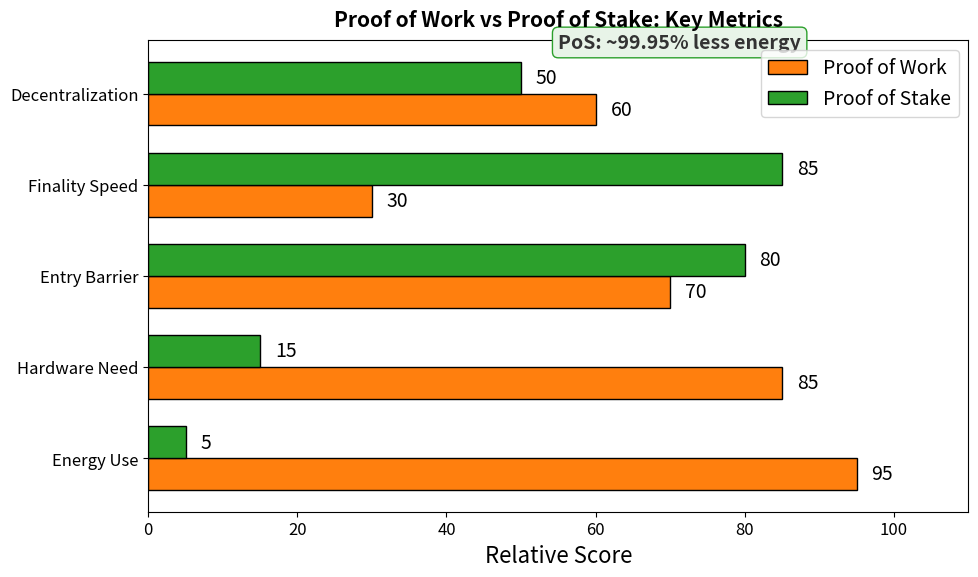

Recreate this plot in Python. (Note: this script raises an exception after producing the figure.)
"""
Proof of Work vs Proof of Stake Comparison
Side-by-side comparison of key properties
"""

import matplotlib.pyplot as plt
import matplotlib.patches as patches
from matplotlib.patches import FancyBboxPatch
import numpy as np
from pathlib import Path

CHART_METADATA = {
    'title': 'PoW vs PoS Comparison',
    'url': 'https://github.com/Digital-AI-Finance/Blockchain_Crypto/tree/main/Module_A_Blockchain_Foundations/L09_Proof_of_Stake/charts/01_pow_vs_pos'
}

plt.rcParams.update({
    'font.size': 14,
    'axes.labelsize': 14,
    'axes.titlesize': 16,
    'xtick.labelsize': 12,
    'ytick.labelsize': 12,
    'legend.fontsize': 12,
    'figure.figsize': (10, 6),
    'figure.dpi': 150
})

MLPURPLE = '#3333B2'
MLBLUE = '#0066CC'
MLORANGE = '#FF7F0E'
MLGREEN = '#2CA02C'
MLRED = '#D62728'
MLLAVENDER = '#ADADE0'

fig, ax = plt.subplots(figsize=(10, 6))

# Categories and values
categories = ['Energy Use', 'Hardware Need', 'Entry Barrier', 'Finality Speed', 'Decentralization']
pow_scores = [95, 85, 70, 30, 60]  # Higher = more (for PoW)
pos_scores = [5, 15, 80, 85, 50]   # Higher = more (for PoS)

y_positions = np.arange(len(categories))
bar_height = 0.35

# Create horizontal bars
bars_pow = ax.barh(y_positions - bar_height/2, pow_scores, bar_height,
                   label='Proof of Work', color=MLORANGE, edgecolor='black', linewidth=1)
bars_pos = ax.barh(y_positions + bar_height/2, pos_scores, bar_height,
                   label='Proof of Stake', color=MLGREEN, edgecolor='black', linewidth=1)

# Labels
ax.set_yticks(y_positions)
ax.set_yticklabels(categories)
ax.set_xlabel('Relative Score', fontsize=16)
ax.set_xlim(0, 110)

# Add value labels
for bar, score in zip(bars_pow, pow_scores):
    ax.text(bar.get_width() + 2, bar.get_y() + bar.get_height()/2,
            f'{score}', va='center', fontsize=14)

for bar, score in zip(bars_pos, pos_scores):
    ax.text(bar.get_width() + 2, bar.get_y() + bar.get_height()/2,
            f'{score}', va='center', fontsize=14)

# Key insight
props = dict(boxstyle='round,pad=0.3', facecolor='#E8F4E8', edgecolor=MLGREEN)
ax.text(55, 4.5, 'PoS: ~99.95% less energy', fontsize=14, fontweight='bold',
        bbox=props, color='#333')

ax.legend(loc='upper right', fontsize=14)

ax.set_title('Proof of Work vs Proof of Stake: Key Metrics', fontweight='bold', fontsize=15, pad=10)
plt.tight_layout()

output_path = Path(__file__).parent / 'chart.pdf'
plt.savefig(output_path, bbox_inches='tight', dpi=300)
print(f"Chart saved to: {output_path.absolute()}")
plt.close()
